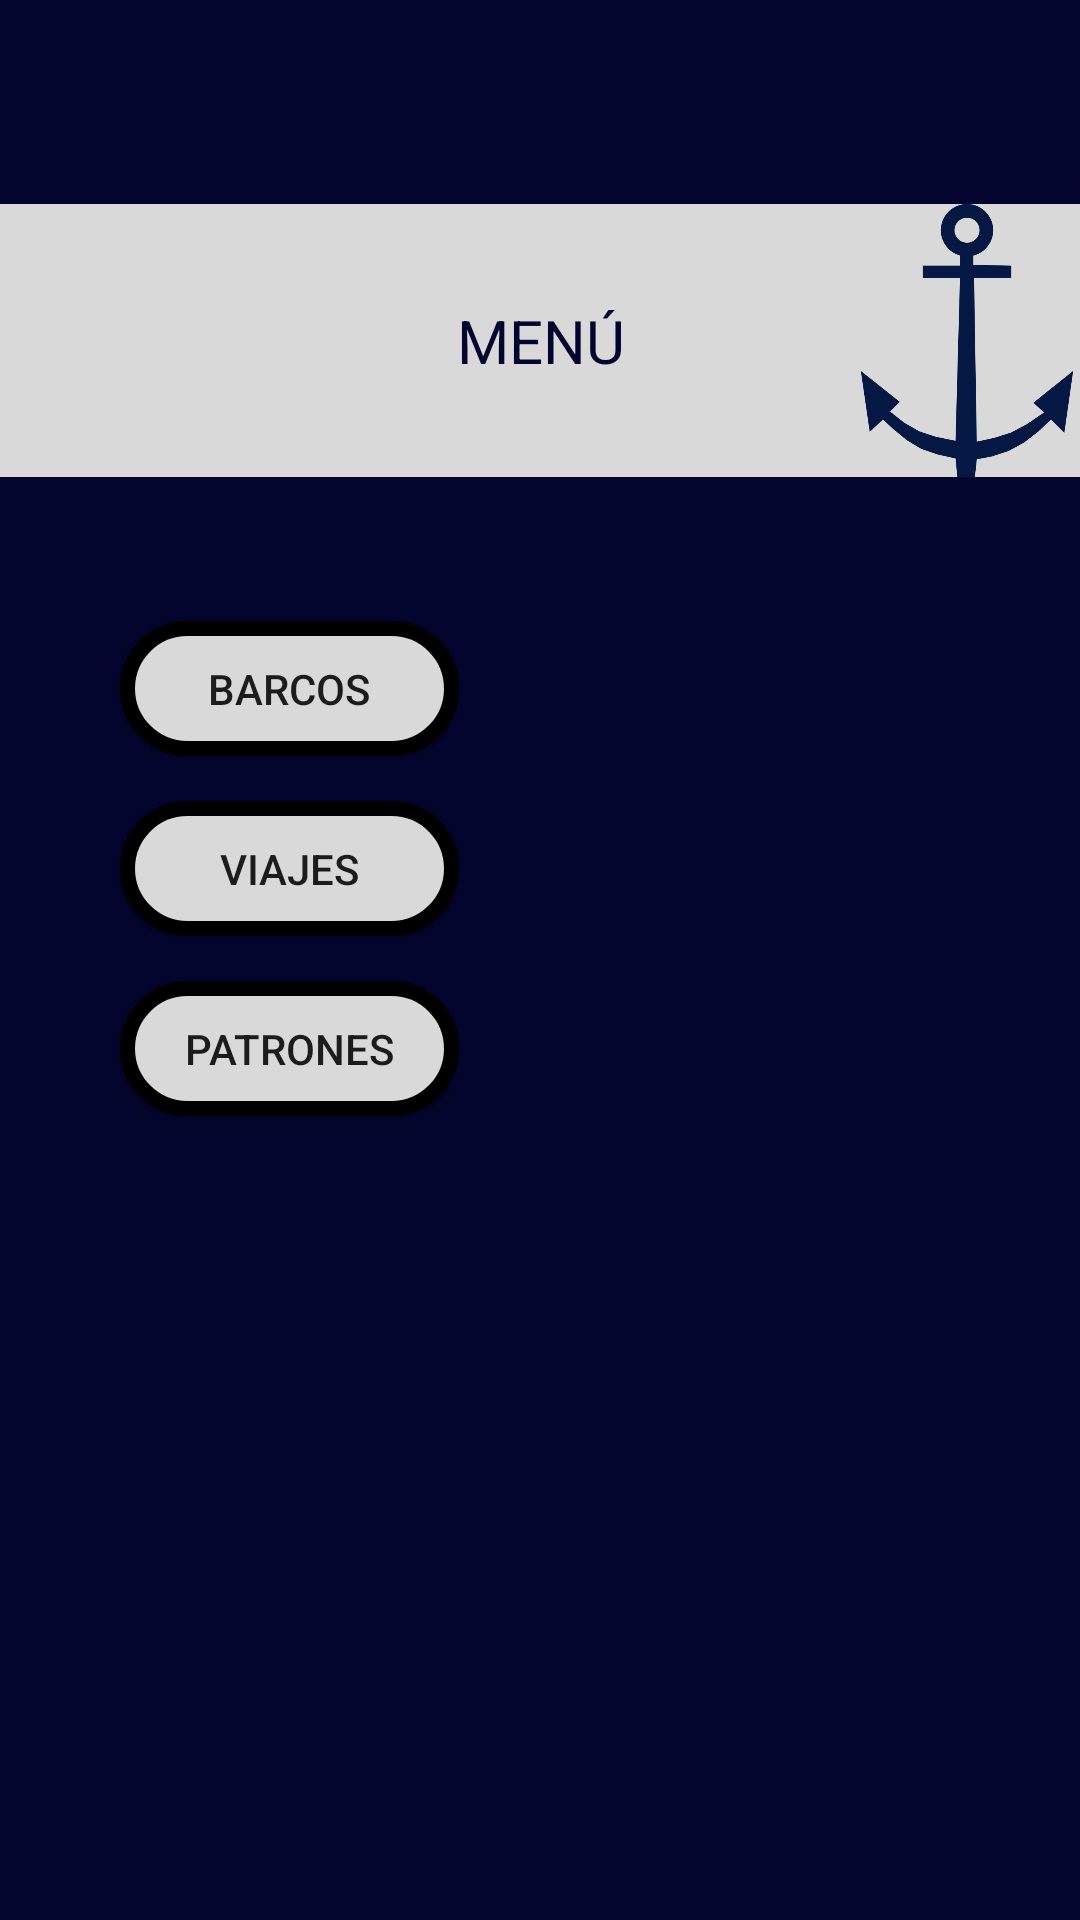

Write the Android layout XML for this screen, with the resource values it uses.
<!-- AndroidManifest.xml: application theme Theme.ParcBarcos.NoActionBar -->
<!-- res/layout/activity_socio_menu.xml -->
<?xml version="1.0" encoding="utf-8"?>
<androidx.constraintlayout.widget.ConstraintLayout xmlns:android="http://schemas.android.com/apk/res/android"
    xmlns:app="http://schemas.android.com/apk/res-auto"
    xmlns:tools="http://schemas.android.com/tools"
    android:layout_width="match_parent"
    android:layout_height="match_parent"
    android:background="#03052E"
    tools:context=".socio_menu">

    <Button
        android:id="@+id/btnSocioBarco"
        android:layout_width="113dp"
        android:layout_height="45dp"
        android:layout_marginStart="40dp"
        android:layout_marginTop="48dp"
        android:background="@drawable/bordes"
        android:text="BARCOS"
        app:layout_constraintStart_toStartOf="parent"
        app:layout_constraintTop_toBottomOf="@+id/group_2" />

    <RelativeLayout
        android:id="@+id/group_2"
        android:layout_width="415dp"
        android:layout_height="91dp"
        android:layout_alignParentLeft="true"
        android:layout_alignParentTop="true"
        android:layout_marginTop="68dp"
        android:background="#D9D9D9"
        app:layout_constraintEnd_toEndOf="parent"
        app:layout_constraintStart_toStartOf="parent"
        app:layout_constraintTop_toTopOf="parent">

        <TextView
            android:id="@+id/textView7"
            android:layout_width="wrap_content"
            android:layout_height="wrap_content"
            android:layout_centerHorizontal="true"
            android:layout_centerVertical="true"
            android:textColor="#03052E"
            android:text="MENÚ"
            android:textAlignment="textEnd"
            android:textSize="20sp" />

        <ImageView
            android:id="@+id/imageView4"
            android:layout_width="74dp"
            android:layout_height="match_parent"
            android:layout_alignLeft="@id/textView7"
            android:layout_marginLeft="133dp"
            app:srcCompat="@mipmap/logo" />

    </RelativeLayout>

    <Button
        android:id="@+id/btnSocioViajes"
        android:layout_width="113dp"
        android:layout_height="45dp"
        android:layout_marginStart="40dp"
        android:layout_marginTop="15dp"
        android:background="@drawable/bordes"
        android:text="VIAJES"
        app:layout_constraintStart_toStartOf="parent"
        app:layout_constraintTop_toBottomOf="@+id/btnSocioBarco" />

    <Button
        android:id="@+id/btnSocioPatrones"
        android:layout_width="113dp"
        android:layout_height="45dp"
        android:layout_marginStart="40dp"
        android:layout_marginTop="15dp"
        android:text="PATRONES"
        android:background="@drawable/bordes"
        app:layout_constraintStart_toStartOf="parent"
        app:layout_constraintTop_toBottomOf="@+id/btnSocioViajes" />

    <Button
        android:id="@+id/btnSocioSalir"
        android:layout_width="wrap_content"
        android:layout_height="wrap_content"
        android:layout_marginStart="240dp"
        android:layout_marginTop="488dp"
        android:background="@drawable/bordes"
        android:text="CERRAR SESION"
        app:layout_constraintStart_toStartOf="parent"
        app:layout_constraintTop_toBottomOf="@+id/group_2" />

</androidx.constraintlayout.widget.ConstraintLayout>
<!-- resources referenced by this layout -->
<resources>
  <!-- drawable bordes (drawable) -->
  <?xml version="1.0" encoding="utf-8"?>
  <shape xmlns:android="http://schemas.android.com/apk/res/android">
      <solid android:color="#D9D9D9"></solid>
      <corners android:radius="20dp"></corners>
      <stroke android:color="@color/black" android:width="5dp"></stroke>
  </shape>
  <!-- mipmap logo: jpg bitmap (mipmap-mdpi, 20750 bytes) -->
  <style name="Theme.ParcBarcos.NoActionBar">
          <item name="windowActionBar">false</item>
          <item name="windowNoTitle">true</item>
      </style>
  <!-- not gathered from this repository: default colours our renderer supplied (Android Studio template values) -->
  <color name="black">#FF000000</color>
</resources>
